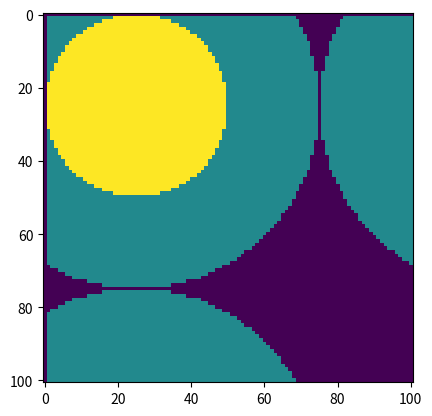

Write the Python code that produced this figure.
import numpy as np
import matplotlib.pyplot as plt

# 高さ、幅
h, w = 100, 100

grid = np.ones((h+1, w+1))


def search(i, j, r1, r2):
    a = np.array([i, j])
    a_right = np.array([i-w, j])
    a_left = np.array([i+w, j])
    a_top = np.array([i, j-h])
    a_bottom = np.array([i, j+h])
    print(a[1])
    count = 0
    for s in range(1, h + 1):
        for t in range(1, 1 + w):
            b = np.array([s, t])
            l = min(np.linalg.norm(b - a), np.linalg.norm(b - a_right), np.linalg.norm(b - a_left), np.linalg.norm(b - a_top), np.linalg.norm(b - a_bottom))
            if l < r2:
                if l < r1:
                    #内側の円
                    # print("count1")
                    count = count + 1
                    grid[s, t] = 20
                else:
                    #外側の円
                    # print("count2")
                    grid[s, t] = 10
    return count


print(search(25, 25, 25, 50))

fig, ax = plt.subplots()
ax.imshow(grid)
plt.show()
